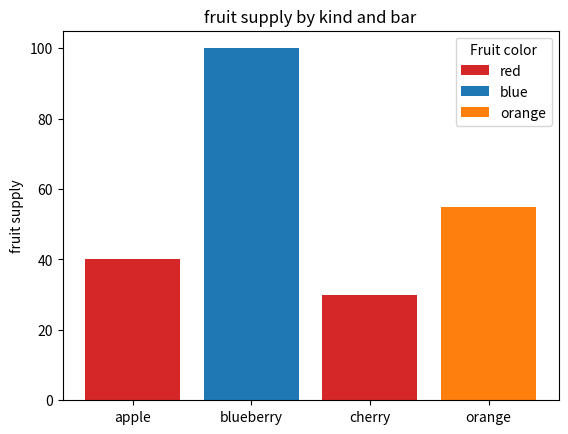
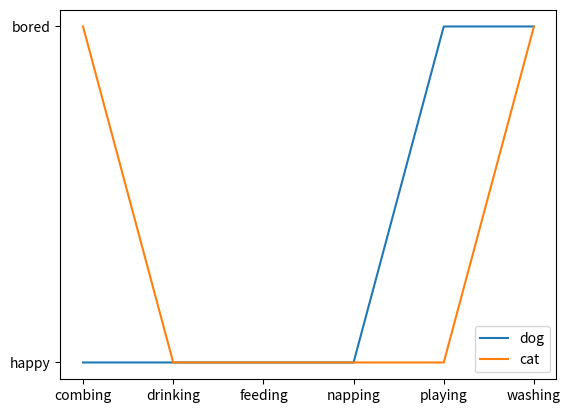

Reproduce these figures in Python, in order.
import matplotlib.pyplot as plt 

fig,ax = plt.subplots()

fruits = ['apple','blueberry','cherry','orange']
counts = [40,100,30,55]
bar_labels = ['red','blue','_red','orange']
bar_colors = ['tab:red','tab:blue','tab:red','tab:orange']

ax.bar(fruits,counts,label=bar_labels,color=bar_colors)

ax.set_ylabel('fruit supply')
ax.set_title('fruit supply by kind and bar')
ax.legend(title='Fruit color')

plt.savefig('bars.png',bbox_inches='tight')

cat = ["bored","happy","happy","happy","happy","bored"]
dog = ["happy","happy","happy","happy","bored","bored"]
activity = ["combing","drinking","feeding","napping","playing","washing"]

fig,ax = plt.subplots()

ax.plot(activity,dog,label="dog")
ax.plot(activity,cat,label="cat")
ax.legend()

plt.savefig('lines.png',bbox_inches='tight')